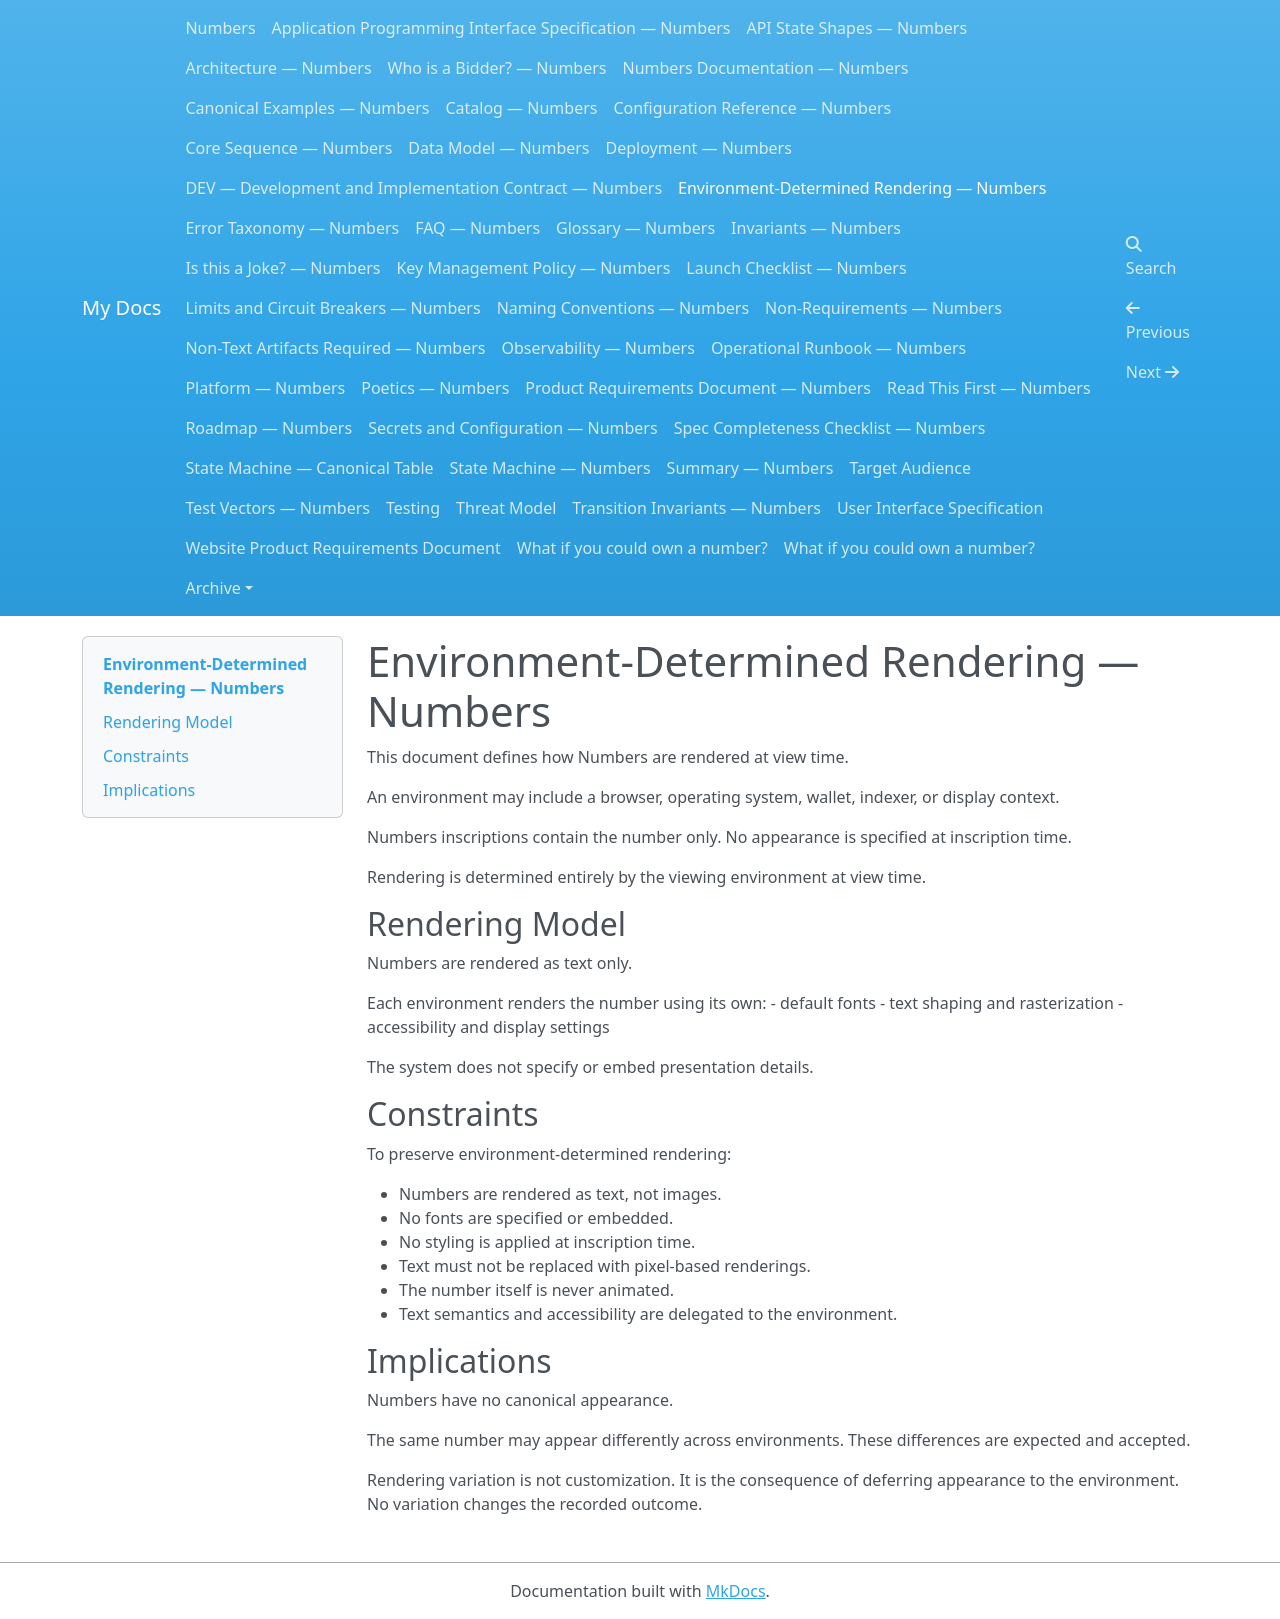

repository: dannygoldfield/numbers-docs · page: ENVIRONMENT-DETERMINED-RENDERING/index.html · generator: mkdocs

# Environment-Determined Rendering — Numbers

This document defines how Numbers are rendered at view time. 

An environment may include a browser, operating system, wallet, indexer, or display context.

Numbers inscriptions contain the number only.
No appearance is specified at inscription time.

Rendering is determined entirely by the viewing environment at view time.

## Rendering Model

Numbers are rendered as text only.

Each environment renders the number using its own:
- default fonts
- text shaping and rasterization
- accessibility and display settings

The system does not specify or embed presentation details.

## Constraints

To preserve environment-determined rendering:

- Numbers are rendered as text, not images.
- No fonts are specified or embedded.
- No styling is applied at inscription time.
- Text must not be replaced with pixel-based renderings.
- The number itself is never animated.
- Text semantics and accessibility are delegated to the environment.

## Implications

Numbers have no canonical appearance.

The same number may appear differently across environments.
These differences are expected and accepted.

Rendering variation is not customization.
It is the consequence of deferring appearance to the environment.
No variation changes the recorded outcome.
